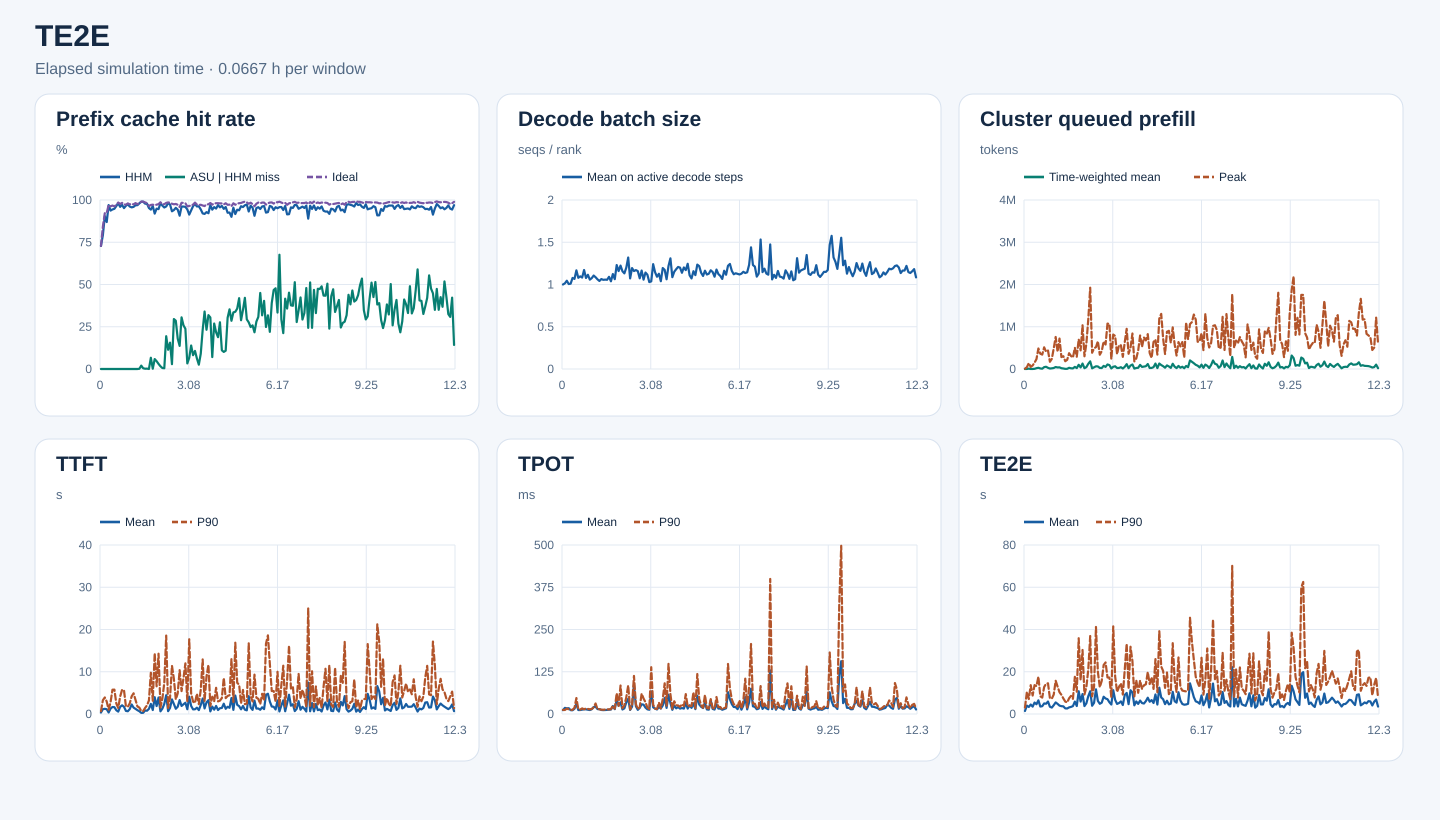

Source data for this figure (header and first rows):
start_s, end_s, requests, input_tokens, hhm_hit_tokens, asu_hit_tokens, ideal_hit_tokens, hhm_hit_rate, asu_hit_rate_on_hhm_miss, ideal_hit_rate, decode_rank_steps, decode_bs_mean, queued_prefill_tokens_mean, queued_prefill_tokens_peak, ttft_samples, ttft_mean_ms, ttft_p90_ms, tpot_samples, tpot_mean_ms, tpot_p90_ms, te2e_samples, te2e_mean_ms, te2e_p90_ms
0, 240, 21, 53420, 38896, 0, 38896, 0.7281, 0.0, 0.7281, 482, 1.0, 0.4027, 7551, 21, 346.4, 657.5, 21, 11.31, 12.29, 21, 1430, 3042
240, 480, 74, 766435, 607104, 0, 646736, 0.7921, 0.0, 0.8438, 3834, 1.014, 740.1, 43416, 74, 1144, 3266, 74, 18.11, 11.84, 74, 3967, 10457
480, 720, 203, 3450793, 3121648, 0, 3180416, 0.9046, 0.0, 0.9216, 7996, 1.045, 8815, 139568, 203, 1232, 3918, 203, 16.66, 15.94, 203, 3327, 7088
720, 960, 111, 1758429, 1529088, 0, 1623552, 0.8696, 0.0, 0.9233, 7902, 1.005, 339.7, 49575, 111, 1129, 2950, 111, 17.2, 13.84, 111, 4481, 13649
960, 1200, 171, 3730061, 3618032, 0, 3619392, 0.97, 0.0, 0.9703, 12197, 1.01, 637, 83984, 171, 357.8, 1018, 171, 11.32, 11.86, 171, 3492, 8745
1200, 1440, 178, 5245754, 4917136, 0, 5049200, 0.9374, 0.0, 0.9625, 15189, 1.078, 4545, 150559, 178, 1282, 2770, 178, 11.08, 12.57, 178, 5414, 13665
1440, 1680, 237, 7242653, 6838032, 0, 7005440, 0.9441, 0.0, 0.9672, 13141, 1.066, 19049, 234770, 237, 1653, 5748, 237, 15.51, 18.09, 237, 4621, 13214
1680, 1920, 323, 9634213, 9131328, 0, 9269040, 0.9478, 0.0, 0.9621, 16682, 1.167, 28280, 485666, 323, 1618, 5770, 323, 29.76, 47.2, 323, 6462, 17646
1920, 2160, 300, 9655623, 9309872, 0, 9372624, 0.9642, 0.0, 0.9707, 16287, 1.079, 13455, 361812, 300, 889.8, 2493, 300, 11.81, 13.92, 300, 3537, 8388
2160, 2400, 241, 10430325, 10230400, 0, 10275328, 0.9808, 0.0, 0.9851, 15109, 1.096, 7072, 340825, 241, 564.6, 1411, 241, 11.79, 13.07, 241, 3687, 7764
2400, 2640, 263, 10907269, 10464256, 0, 10650224, 0.9594, 0.0, 0.9764, 15310, 1.082, 44233, 513252, 263, 1692, 4130, 263, 12.87, 16.63, 263, 5002, 12793
2640, 2880, 246, 11954966, 11610912, 0, 11753296, 0.9712, 0.0, 0.9831, 11760, 1.171, 53358, 407541, 246, 2055, 5720, 246, 14.07, 13.89, 246, 4872, 14302
2880, 3120, 244, 10205611, 9715440, 0, 9941536, 0.952, 0.0, 0.9741, 16088, 1.077, 27424, 437199, 244, 1707, 5646, 244, 13.78, 16.59, 244, 5899, 14534
3120, 3360, 380, 11587750, 11190080, 0, 11265616, 0.9657, 0.0, 0.9722, 19730, 1.115, 11611, 171200, 380, 731.7, 1814, 380, 12.74, 15.05, 380, 3433, 7511
3360, 3600, 341, 11505640, 11217920, 0, 11274576, 0.975, 0.0, 0.9799, 17114, 1.058, 16183, 239765, 341, 650.5, 1717, 341, 11.78, 14.06, 341, 3040, 7275
3600, 3840, 260, 9147081, 8793424, 0, 8910960, 0.9613, 0.0, 0.9742, 15119, 1.075, 23584, 489147, 260, 1164, 2512, 260, 14.15, 14.68, 260, 4174, 9213
3840, 4080, 357, 12590358, 12040336, 0, 12300320, 0.9563, 0.0, 0.977, 15951, 1.106, 46925, 757952, 357, 2256, 4184, 357, 20.44, 19.84, 357, 5476, 15765
4080, 4320, 389, 14556729, 13966464, 0, 14180560, 0.9595, 0.0, 0.9742, 19094, 1.086, 36496, 407431, 389, 1515, 4896, 389, 21.58, 31.13, 389, 4785, 12990
4320, 4560, 344, 13610753, 13188832, 0, 13362384, 0.969, 0.0, 0.9818, 18449, 1.061, 38762, 720388, 344, 1216, 3345, 344, 14.52, 14.12, 344, 3971, 10326
4560, 4800, 306, 11956895, 11590368, 0, 11657408, 0.9693, 0.0, 0.975, 15283, 1.042, 18502, 282035, 306, 905.5, 1782, 306, 14.34, 14.22, 306, 3703, 9074
4800, 5040, 254, 10739302, 10525600, 288, 10551744, 0.9801, 0.001348, 0.9825, 15157, 1.064, 12633, 302303, 254, 654, 1517, 254, 11.99, 12.69, 254, 3626, 7365
5040, 5280, 367, 15653306, 15491984, 3216, 15498496, 0.9897, 0.01994, 0.9901, 21140, 1.055, 3101, 184251, 367, 267.2, 706.5, 367, 11.47, 12.66, 367, 2661, 5881
5280, 5520, 404, 17029147, 16857808, 736, 16865648, 0.9899, 0.004296, 0.9904, 20110, 1.058, 4741, 217663, 404, 278.9, 697.5, 404, 11.8, 13.1, 404, 2608, 5485
5520, 5760, 391, 13980156, 13676496, 560, 13779632, 0.9783, 0.001844, 0.9857, 18142, 1.056, 28391, 374176, 391, 832.3, 1438, 391, 12.21, 13.64, 391, 3128, 7447
5760, 6000, 302, 12600386, 12321424, 576, 12367632, 0.9779, 0.002065, 0.9815, 13565, 1.091, 16864, 307310, 302, 778, 2049, 302, 12.76, 13.74, 302, 3359, 8563
6000, 6240, 240, 7874920, 7499648, 96, 7591744, 0.9523, 0.0002558, 0.964, 10673, 1.038, 14540, 271462, 240, 1218, 3208, 240, 13.25, 14.29, 240, 3735, 7179
6240, 6480, 326, 11312072, 10668848, 42816, 10981984, 0.9431, 0.06656, 0.9708, 17742, 1.124, 50297, 503745, 326, 2391, 9774, 326, 23.53, 23.96, 326, 5861, 17595
6480, 6720, 288, 10147021, 9786608, 624, 9866656, 0.9645, 0.001731, 0.9724, 14991, 1.063, 21784, 290424, 288, 942.5, 3135, 288, 14.39, 15.68, 288, 3782, 10542
6720, 6960, 380, 14594516, 13419840, 69024, 14149600, 0.9195, 0.05876, 0.9695, 16583, 1.23, 99229, 702625, 380, 3982, 14407, 380, 42.73, 61.54, 380, 10772, 35868
6960, 7200, 287, 10618191, 10074368, 25168, 10325008, 0.9488, 0.04628, 0.9724, 17841, 1.159, 37280, 441266, 287, 1885, 6561, 287, 24.82, 23.86, 287, 5875, 16037
7200, 7440, 432, 17392985, 16456752, 28336, 16966960, 0.9462, 0.03027, 0.9755, 19982, 1.224, 128972, 1036040, 432, 3899, 14267, 432, 34.71, 84.26, 432, 9445, 30300
7440, 7680, 455, 17800904, 17464416, 5424, 17564240, 0.9811, 0.01612, 0.9867, 25275, 1.157, 19328, 301159, 455, 632.8, 1540, 455, 13.37, 17.26, 455, 3755, 9239
7680, 7920, 454, 16920277, 16357024, 3280, 16489584, 0.9667, 0.005823, 0.9745, 24141, 1.132, 44610, 598079, 454, 1266, 3616, 454, 16.72, 25.32, 454, 5070, 12732
7920, 8160, 565, 23503468, 22460336, 4704, 22916688, 0.9556, 0.004509, 0.975, 28781, 1.2, 122603, 1178508, 565, 2389, 7356, 565, 34.39, 49.32, 565, 8443, 21143
8160, 8400, 530, 25367670, 24402032, 187312, 24934912, 0.9619, 0.194, 0.9829, 24793, 1.319, 180858, 1924376, 530, 4456, 18564, 530, 45.16, 84.39, 530, 10760, 36916
8400, 8640, 357, 17356528, 17032560, 36864, 17109760, 0.9813, 0.1138, 0.9858, 22672, 1.072, 16054, 384775, 357, 670.1, 1420, 357, 12.13, 13.53, 357, 3912, 8351
8640, 8880, 415, 21461632, 20883632, 90080, 21123856, 0.9731, 0.1558, 0.9843, 20939, 1.194, 40168, 487887, 415, 1437, 3850, 415, 21.29, 24.77, 415, 5275, 12827
8880, 9120, 370, 16061690, 14988784, 30768, 15706208, 0.9332, 0.02868, 0.9779, 16947, 1.159, 63597, 517330, 370, 3452, 11427, 370, 85.63, 112.6, 370, 11672, 41196
9120, 9360, 348, 12967379, 12194080, 228496, 12639088, 0.9404, 0.2955, 0.9747, 16918, 1.17, 60014, 656640, 348, 2361, 8315, 348, 22.99, 29.07, 348, 6197, 19915
9360, 9600, 342, 13760919, 13122464, 182384, 13440032, 0.9536, 0.2857, 0.9767, 21009, 1.159, 25375, 337735, 342, 1239, 3446, 342, 12.32, 14.78, 342, 4838, 12678
9600, 9840, 261, 9026261, 8512224, 92304, 8768896, 0.9431, 0.1796, 0.9715, 16458, 1.073, 22708, 419980, 261, 1719, 4885, 261, 18.06, 20.09, 261, 5364, 15672
9840, 10080, 356, 12225209, 11089856, 155280, 11718704, 0.9071, 0.1368, 0.9586, 17546, 1.165, 73681, 651521, 356, 3296, 10376, 356, 28.71, 60.23, 356, 8175, 23187
10080, 10320, 404, 19305610, 18557296, 228656, 18986976, 0.9612, 0.3056, 0.9835, 24018, 1.058, 49840, 579270, 404, 1905, 5425, 404, 27.57, 45.81, 404, 7346, 24405
10320, 10560, 333, 17976057, 17280432, 179872, 17672048, 0.9613, 0.2586, 0.9831, 26317, 1.142, 107105, 1074558, 333, 2299, 8484, 333, 18.83, 34.84, 333, 7008, 17302
10560, 10800, 265, 14342420, 13759680, 138672, 14067872, 0.9594, 0.238, 0.9809, 13468, 1.116, 91956, 1066681, 265, 2661, 11982, 265, 13.81, 18.85, 265, 5564, 17244
10800, 11040, 220, 6821718, 6439936, 12640, 6561488, 0.944, 0.03311, 0.9619, 15907, 1.029, 13679, 234034, 220, 1132, 2974, 220, 12.58, 14.62, 220, 4488, 8011
11040, 11280, 304, 9654761, 8820672, 55152, 9318544, 0.9136, 0.06612, 0.9652, 15653, 1.037, 51821, 815072, 304, 4097, 17689, 304, 66.74, 138.5, 304, 11287, 41471
11280, 11520, 392, 11536865, 10828576, 98416, 11140496, 0.9386, 0.1389, 0.9656, 23914, 1.241, 64219, 781852, 392, 1906, 4856, 392, 19.8, 27.58, 392, 6698, 17774
11520, 11760, 321, 12696018, 12235712, 37584, 12350784, 0.9637, 0.08165, 0.9728, 18964, 1.145, 23435, 349644, 321, 1099, 2928, 321, 15.98, 15.79, 321, 4773, 10411
11760, 12000, 389, 20669994, 20182688, 52112, 20349296, 0.9764, 0.1069, 0.9845, 28464, 1.092, 25213, 566672, 389, 1115, 2612, 389, 13.44, 14.79, 389, 5182, 12811
12000, 12240, 366, 14245152, 13700816, 33888, 13858720, 0.9618, 0.06226, 0.9729, 21425, 1.127, 42609, 560766, 366, 1490, 4804, 366, 20.64, 33.71, 366, 5949, 14496
12240, 12480, 317, 11464820, 11038128, 10928, 11125456, 0.9628, 0.02561, 0.9704, 19507, 1.039, 12590, 287829, 317, 924, 2330, 317, 16.14, 16.67, 317, 4256, 9208
12480, 12720, 365, 14466240, 13660080, 72736, 14058384, 0.9443, 0.09023, 0.9718, 24299, 1.195, 51551, 634967, 365, 2133, 5749, 365, 25.2, 44.33, 365, 9033, 20989
12720, 12960, 373, 13076197, 12038416, 240448, 12650704, 0.9206, 0.2317, 0.9675, 25246, 1.173, 114990, 951045, 373, 3670, 12917, 373, 47.76, 90.8, 373, 9964, 33303
12960, 13200, 402, 10370402, 9516384, 290464, 9998464, 0.9176, 0.3401, 0.9641, 19720, 1.062, 19578, 360379, 402, 1319, 3002, 402, 18.06, 23.9, 402, 4663, 11887
13200, 13440, 488, 17355531, 16108592, 289600, 16904560, 0.9282, 0.2322, 0.974, 25890, 1.219, 80931, 504237, 488, 2737, 8889, 488, 57.26, 148.2, 488, 11253, 31838
13440, 13680, 442, 17493981, 16124928, 436320, 17047104, 0.9217, 0.3187, 0.9745, 30540, 1.309, 106637, 840342, 442, 3276, 11643, 442, 32.26, 58.47, 442, 10190, 25055
13680, 13920, 321, 12962094, 12572320, 118864, 12731552, 0.9699, 0.305, 0.9822, 22943, 1.087, 9867, 180167, 321, 620.9, 1884, 321, 12.39, 15.68, 321, 4103, 8318
13920, 14160, 417, 13650106, 12870592, 55056, 13279104, 0.9429, 0.07063, 0.9728, 23463, 1.151, 24009, 248781, 417, 1748, 4088, 417, 25.03, 37.63, 417, 5949, 16008
14160, 14400, 468, 16890215, 16180048, 191056, 16539232, 0.958, 0.269, 0.9792, 25591, 1.181, 28965, 435198, 468, 1025, 3023, 468, 16.82, 25.76, 468, 4777, 10040
... 125 more rows
